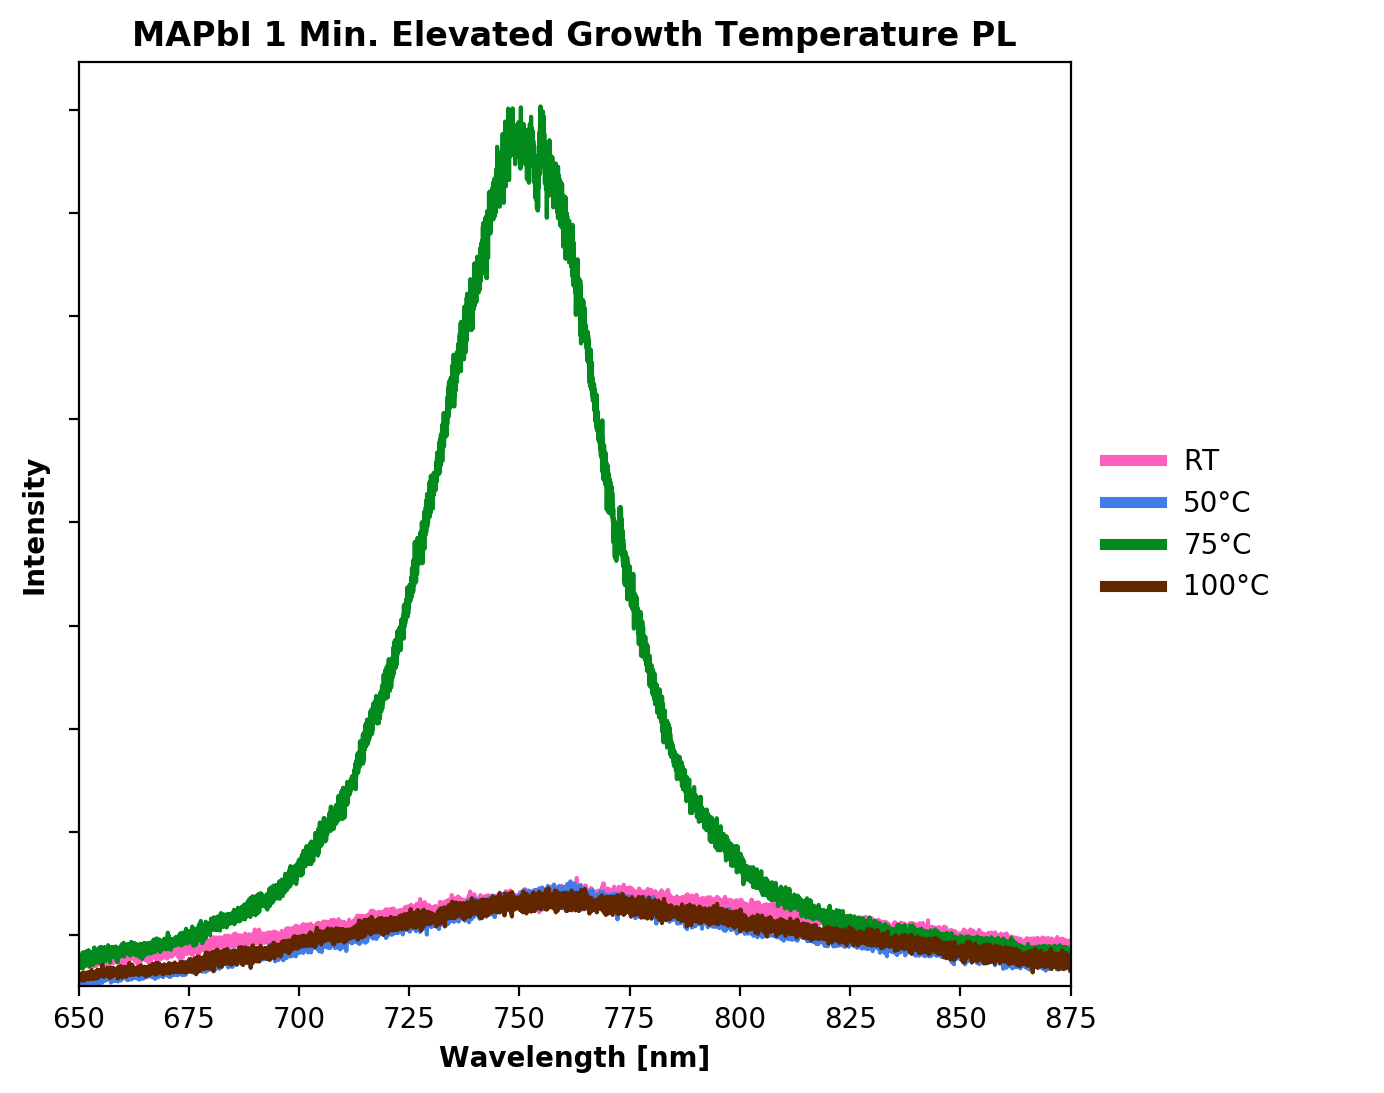

Source data for this figure (header and first rows):
, Sample, Max_Wavelength, Max_Value, FWHM
0, 1min, 763, 55.19, 22.21
1, 1min 50C, 761.6, 51.96, 3.464
2, 1min 75C, 754.8, 803.5, 41.93
3, 1min 100C, 756.6, 45.29, 5.582
